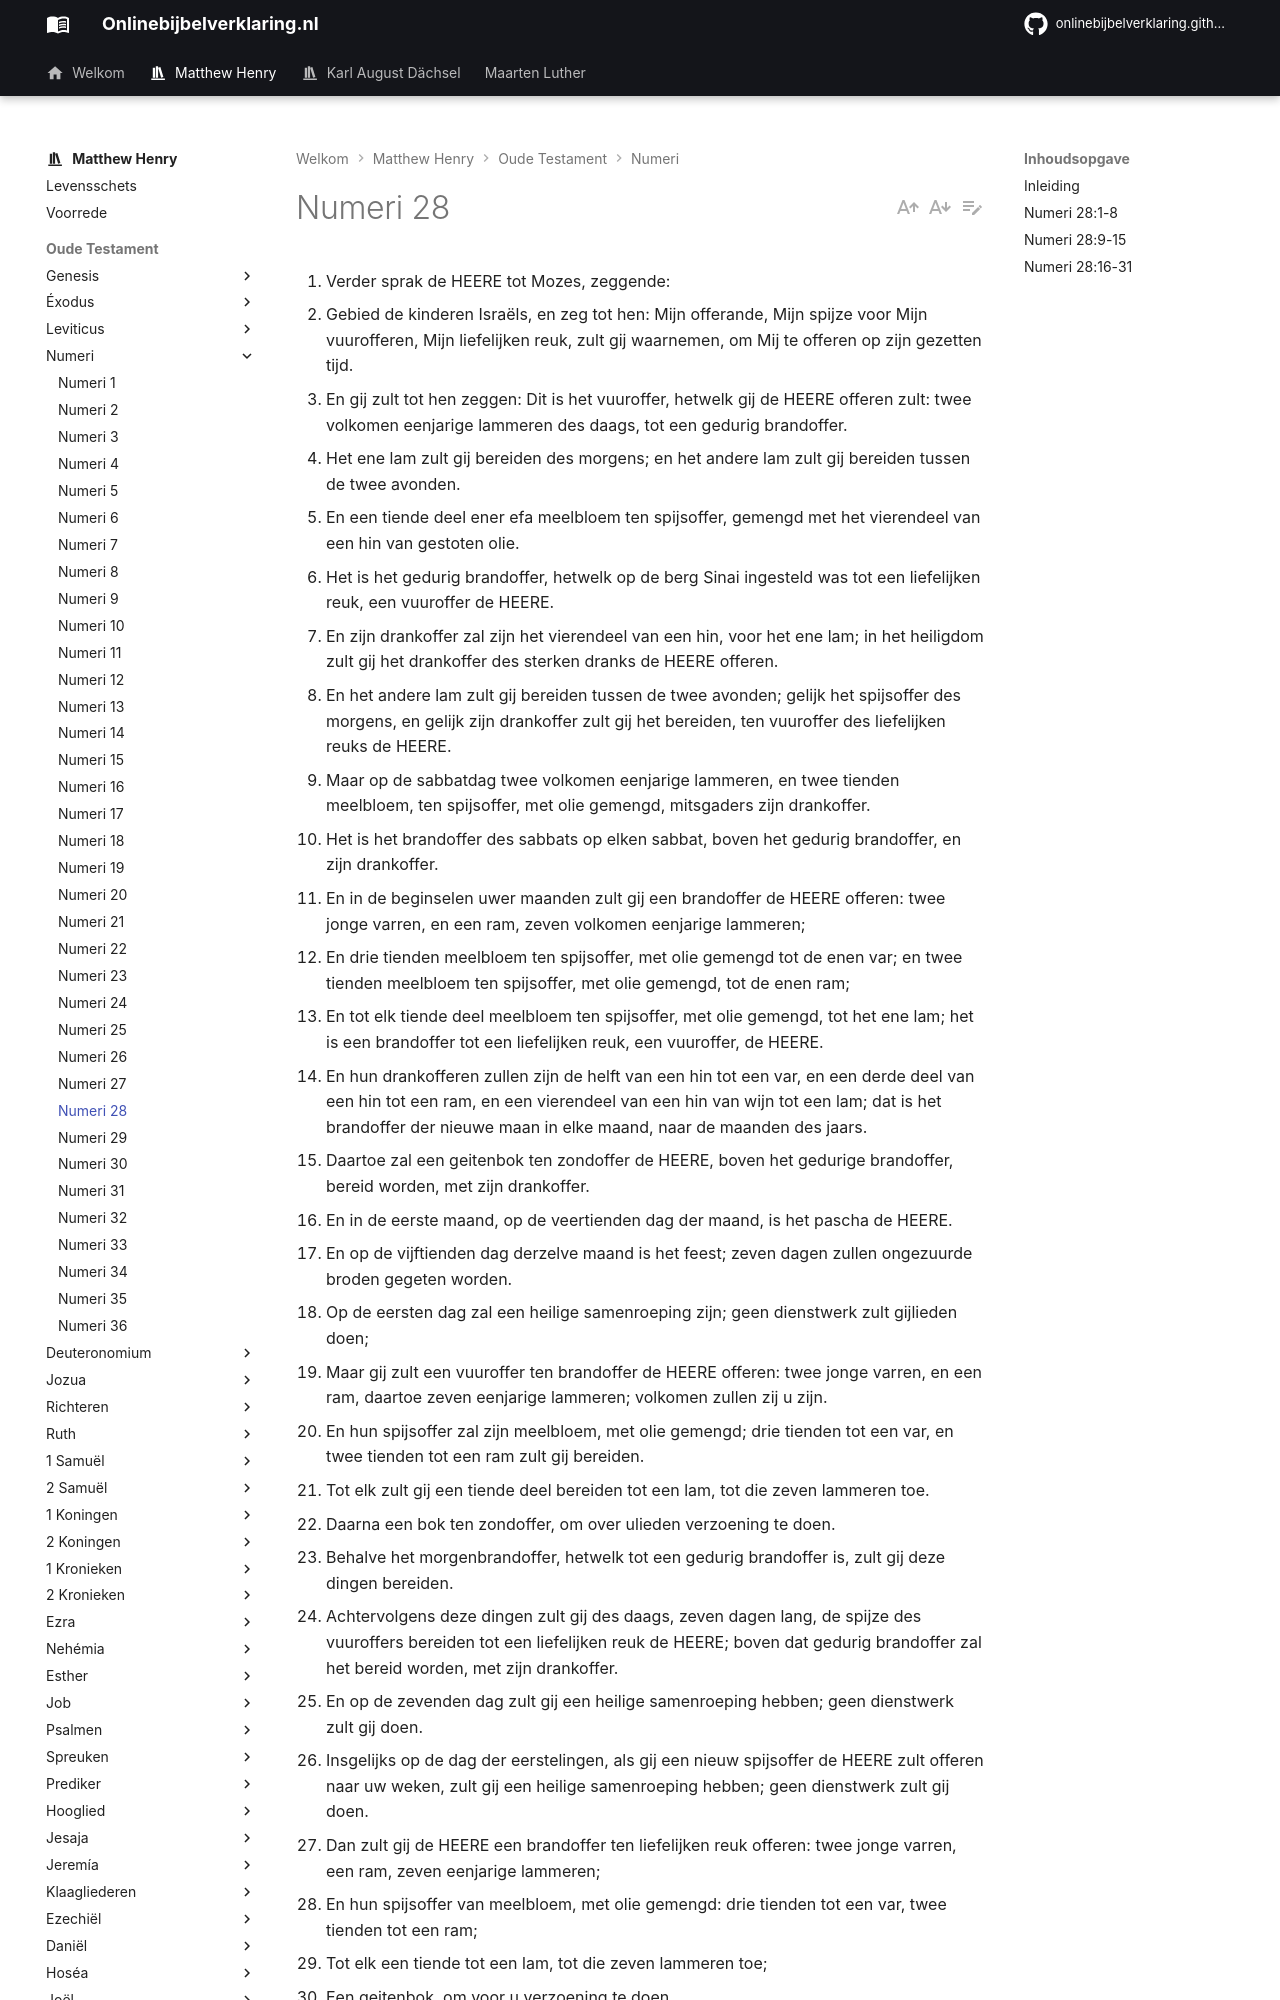

repository: onlinebijbelverklaring/onlinebijbelverklaring.github.io · page: matthewhenry/Numeri/Numeri28/index.html · generator: mkdocs

1. Verder sprak de HEERE tot Mozes, zeggende: 
2. Gebied de kinderen Israëls, en zeg tot hen: Mijn offerande, Mijn spijze voor Mijn vuurofferen, Mijn liefelijken reuk, zult gij waarnemen, om Mij te offeren op zijn gezetten tijd. 
3. En gij zult tot hen zeggen: Dit is het vuuroffer, hetwelk gij de HEERE offeren zult: twee volkomen eenjarige lammeren des daags, tot een gedurig brandoffer. 
4. Het ene lam zult gij bereiden des morgens; en het andere lam zult gij bereiden tussen de twee avonden. 
5. En een tiende deel ener efa meelbloem ten spijsoffer, gemengd met het vierendeel van een hin van gestoten olie. 
6. Het is het gedurig brandoffer, hetwelk op de berg Sinai ingesteld was tot een liefelijken reuk, een vuuroffer de HEERE. 
7. En zijn drankoffer zal zijn het vierendeel van een hin, voor het ene lam; in het heiligdom zult gij het drankoffer des sterken dranks de HEERE offeren. 
8. En het andere lam zult gij bereiden tussen de twee avonden; gelijk het spijsoffer des morgens, en gelijk zijn drankoffer zult gij het bereiden, ten vuuroffer des liefelijken reuks de HEERE. 
9. Maar op de sabbatdag twee volkomen eenjarige lammeren, en twee tienden meelbloem, ten spijsoffer, met olie gemengd, mitsgaders zijn drankoffer. 
10. Het is het brandoffer des sabbats op elken sabbat, boven het gedurig brandoffer, en zijn drankoffer. 
11. En in de beginselen uwer maanden zult gij een brandoffer de HEERE offeren: twee jonge varren, en een ram, zeven volkomen eenjarige lammeren; 
12. En drie tienden meelbloem ten spijsoffer, met olie gemengd tot de enen var; en twee tienden meelbloem ten spijsoffer, met olie gemengd, tot de enen ram; 
13. En tot elk tiende deel meelbloem ten spijsoffer, met olie gemengd, tot het ene lam; het is een brandoffer tot een liefelijken reuk, een vuuroffer, de HEERE. 
14. En hun drankofferen zullen zijn de helft van een hin tot een var, en een derde deel van een hin tot een ram, en een vierendeel van een hin van wijn tot een lam; dat is het brandoffer der nieuwe maan in elke maand, naar de maanden des jaars. 
15. Daartoe zal een geitenbok ten zondoffer de HEERE, boven het gedurige brandoffer, bereid worden, met zijn drankoffer. 
16. En in de eerste maand, op de veertienden dag der maand, is het pascha de HEERE. 
17. En op de vijftienden dag derzelve maand is het feest; zeven dagen zullen ongezuurde broden gegeten worden. 
18. Op de eersten dag zal een heilige samenroeping zijn; geen dienstwerk zult gijlieden doen; 
19. Maar gij zult een vuuroffer ten brandoffer de HEERE offeren: twee jonge varren, en een ram, daartoe zeven eenjarige lammeren; volkomen zullen zij u zijn. 
20. En hun spijsoffer zal zijn meelbloem, met olie gemengd; drie tienden tot een var, en twee tienden tot een ram zult gij bereiden. 
21. Tot elk zult gij een tiende deel bereiden tot een lam, tot die zeven lammeren toe. 
22. Daarna een bok ten zondoffer, om over ulieden verzoening te doen. 
23. Behalve het morgenbrandoffer, hetwelk tot een gedurig brandoffer is, zult gij deze dingen bereiden. 
24. Achtervolgens deze dingen zult gij des daags, zeven dagen lang, de spijze des vuuroffers bereiden tot een liefelijken reuk de HEERE; boven dat gedurig brandoffer zal het bereid worden, met zijn drankoffer. 
25. En op de zevenden dag zult gij een heilige samenroeping hebben; geen dienstwerk zult gij doen. 
26. Insgelijks op de dag der eerstelingen, als gij een nieuw spijsoffer de HEERE zult offeren naar uw weken, zult gij een heilige samenroeping hebben; geen dienstwerk zult gij doen. 
27. Dan zult gij de HEERE een brandoffer ten liefelijken reuk offeren: twee jonge varren, een ram, zeven eenjarige lammeren; 
28. En hun spijsoffer van meelbloem, met olie gemengd: drie tienden tot een var, twee tienden tot een ram; 
29. Tot elk een tiende tot een lam, tot die zeven lammeren toe; 
30. Een geitenbok, om voor u verzoening te doen. 
31. Behalve het gedurig brandoffer, en zijn spijsoffer, zult gij ze bereiden; zij zullen u volkomen zijn met hun drankofferen.
